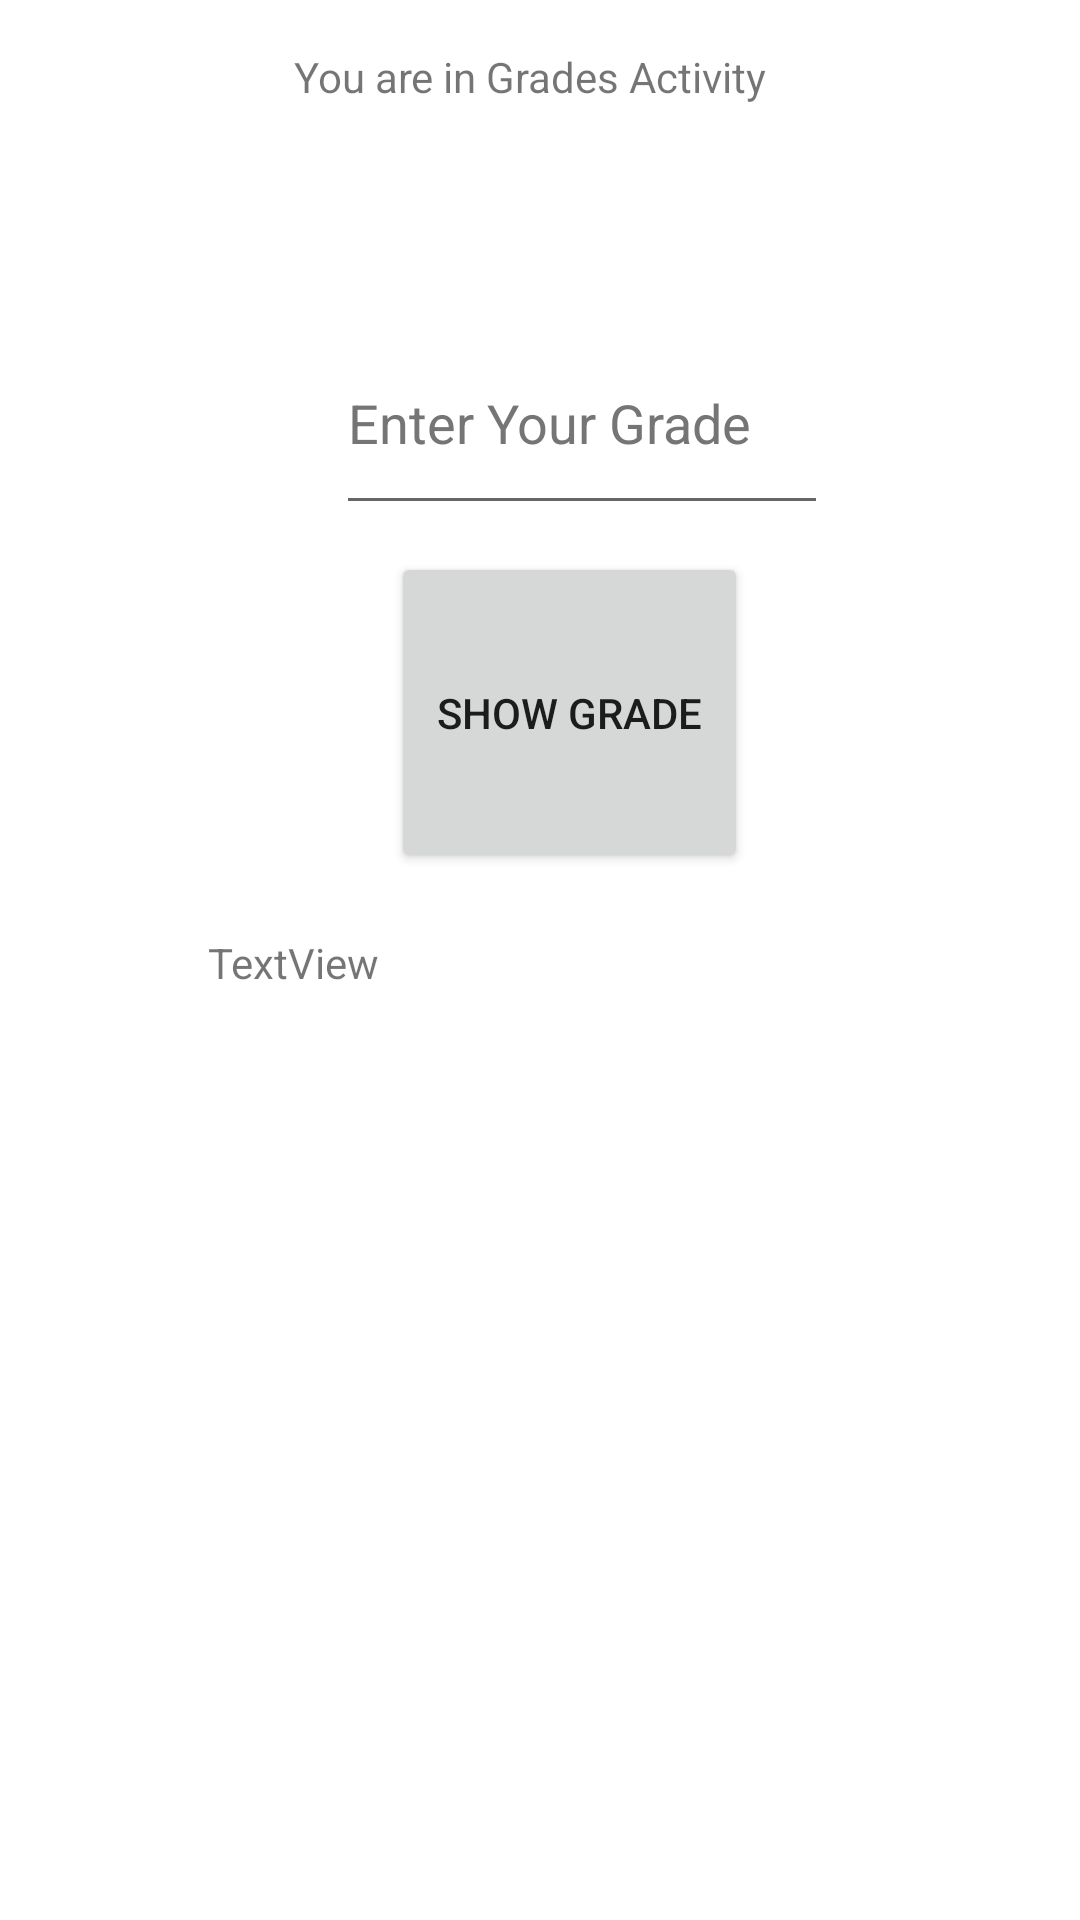

Layout XML and referenced resources for this Android screen:
<!-- AndroidManifest.xml: application theme Theme.HW1_HectorBuelna -->
<!-- res/layout/activity_grades.xml -->
<?xml version="1.0" encoding="utf-8"?>
<androidx.constraintlayout.widget.ConstraintLayout xmlns:android="http://schemas.android.com/apk/res/android"
    xmlns:app="http://schemas.android.com/apk/res-auto"
    xmlns:tools="http://schemas.android.com/tools"
    android:layout_width="match_parent"
    android:layout_height="match_parent"
    tools:context=".grades">

    <TextView
        android:id="@+id/textView"
        android:layout_width="164dp"
        android:layout_height="28dp"
        android:layout_marginTop="16dp"
        android:text="@string/welcometxt"
        app:layout_constraintEnd_toEndOf="parent"
        app:layout_constraintStart_toStartOf="parent"
        app:layout_constraintTop_toTopOf="parent" />

    <EditText
        android:id="@+id/editTextTextPersonName"
        android:layout_width="164dp"
        android:layout_height="71dp"
        android:layout_marginTop="104dp"
        android:ems="10"
        android:hint="@string/grade_input"
        android:importantForAutofill="no"
        android:inputType="textPersonName"
        android:textColorHint="#757575"
        app:layout_constraintEnd_toEndOf="parent"
        app:layout_constraintHorizontal_bias="0.571"
        app:layout_constraintStart_toStartOf="parent"
        app:layout_constraintTop_toTopOf="parent" />

    <Button
        android:id="@+id/button"
        android:layout_width="119dp"
        android:layout_height="107dp"
        android:layout_marginTop="184dp"
        android:text="@string/show_grade"
        app:layout_constraintEnd_toEndOf="parent"
        app:layout_constraintHorizontal_bias="0.541"
        app:layout_constraintStart_toStartOf="parent"
        app:layout_constraintTop_toTopOf="parent" />

    <TextView
        android:id="@+id/textView2"
        android:layout_width="281dp"
        android:layout_height="81dp"
        android:text="TextView"
        app:layout_constraintBottom_toBottomOf="parent"
        app:layout_constraintEnd_toEndOf="parent"
        app:layout_constraintHorizontal_bias="0.876"
        app:layout_constraintStart_toStartOf="parent"
        app:layout_constraintTop_toTopOf="parent"
        app:layout_constraintVertical_bias="0.557" />
</androidx.constraintlayout.widget.ConstraintLayout>
<!-- resources referenced by this layout -->
<resources>
  <string name="grade_input">Enter Your Grade</string>
  <string name="show_grade">Show Grade</string>
  <string name="welcometxt">You are in Grades Activity</string>
  <style name="Theme.HW1_HectorBuelna" parent="Theme.MaterialComponents.DayNight.DarkActionBar">
          
          <item name="colorPrimary">@color/purple_500</item>
          <item name="colorPrimaryVariant">@color/purple_700</item>
          <item name="colorOnPrimary">@color/white</item>
          
          <item name="colorSecondary">@color/teal_200</item>
          <item name="colorSecondaryVariant">@color/teal_700</item>
          <item name="colorOnSecondary">@color/black</item>
          
          <item name="android:statusBarColor">?attr/colorPrimaryVariant</item>
          
      </style>
  <!-- not gathered from this repository: default colours our renderer supplied (Android Studio template values) -->
  <color name="purple_500">#FF6200EE</color>
  <color name="purple_700">#FF3700B3</color>
  <color name="teal_200">#FF03DAC5</color>
  <color name="teal_700">#FF018786</color>
  <color name="black">#FF000000</color>
  <color name="white">#FFFFFFFF</color>
</resources>
